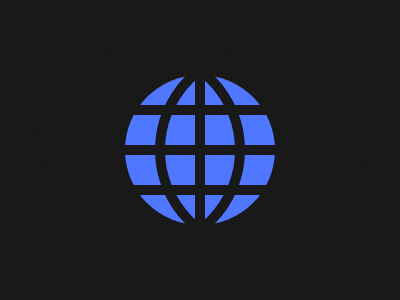

Recreate this image using only HTML and CSS.

<!DOCTYPE html>
<html lang="en">
<head>
    <meta charset="UTF-8">
    <meta name="viewport" content="width=device-width, initial-scale=1.0">
    <title>CSS Battle</title>
</head>
<body>
    <div id="a">
        <div class="b q"></div>
        
        <div class="z q i"></div>
        <div class="z q j"></div>
        
        <div class="x q"></div>
        <div class="y q u"></div>
        <div class="y q t"></div>
        <div class="y q r"></div>
      </div>
      
      <style>
        body {
          margin: 0;
        }
        #a {
          width: 400px;
          height: 300px;
          background: #191919;
        }
        .b {
          width: 150px;
          height: 150px;
          background: #4F77FF;
          left: 125px;
          top: 75px;
          border-radius: 50%;
        }
        .z {
          width: 190px;
          height: 190px;
          border: 10px solid #191919;
          border-radius: 50%;
        }
        .i {
          top: 45px;
          left: 155px;
        }
        .j {
          top: 45px;
          left: 35px;
        }
        .q {
          position: absolute;
        }
        .x {
          width: 10px;
          background: #191919;
          height: 300px;
          left: 195px;
        }
        .y {
          height: 10px;
          width: 400px;
          background: #191919;
        }
        .u {
          top: 105px;
        }
        .t {
          top: 145px;
        }
        .r {
          top: 185px;
        }
      </style>
</body>
</html>